Run: headless pygame with SDL's dummy video driver; simulated clock (each Clock.tick advances the game by its frame time, no real sleeping); random seed 0; keys injected as events and as key.get_pressed() state; no mouse input.
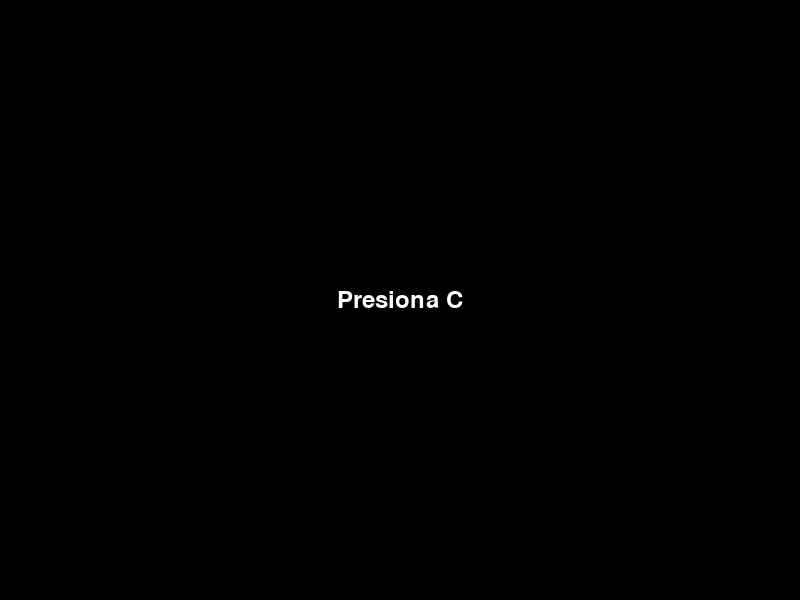
Frame 1 of 4 · flips 1–60 · no input
Frame 2 of 4 · flips 61–180 · tapped SPACE, RETURN · held RIGHT (→), D · screen unchanged from frame 1, image omitted
Frame 3 of 4 · flips 181–300 · held DOWN (↓), S · screen unchanged from frame 2, image omitted
Frame 4 of 4 · flips 301–420 · held LEFT (←), A, UP (↑), W · screen unchanged from frame 3, image omitted

The pygame program that drew these frames:

"""
Script de prueba para verificar que el chat funciona
Ejecuta esto para ver si la tecla C está siendo detectada
"""
import pygame
import sys
import os

# Agregar path para importar
sys.path.insert(0, os.path.join(os.path.dirname(__file__), 'Juego', 'Codigo'))

pygame.init()
screen = pygame.display.set_mode((800, 600))
clock = pygame.time.Clock()

print("\n" + "="*50)
print("🧪 TEST DE DETECCIÓN DE TECLA C")
print("="*50)
print("Presiona la tecla C para probar")
print("Presiona ESC para salir")
print("="*50 + "\n")

running = True
c_pressed_before = False

while running:
    clock.tick(60)
    
    for event in pygame.event.get():
        if event.type == pygame.QUIT:
            running = False
        if event.type == pygame.KEYDOWN:
            if event.key == pygame.K_ESCAPE:
                running = False
            if event.key == pygame.K_c:
                print("✅ ¡Tecla C detectada por evento!")
    
    keys = pygame.key.get_pressed()
    c_pressed_now = keys[pygame.K_c]
    
    # Detectar presión única
    if c_pressed_now and not c_pressed_before:
        print("✅ ¡Tecla C detectada por get_pressed()!")
    
    c_pressed_before = c_pressed_now
    
    screen.fill((0, 0, 0))
    
    # Mostrar estado
    font = pygame.font.Font(None, 36)
    if keys[pygame.K_c]:
        text = font.render("C PRESIONADA", True, (0, 255, 0))
    else:
        text = font.render("Presiona C", True, (255, 255, 255))
    
    rect = text.get_rect(center=(400, 300))
    screen.blit(text, rect)
    
    pygame.display.flip()

pygame.quit()
print("\n✅ Test finalizado")
